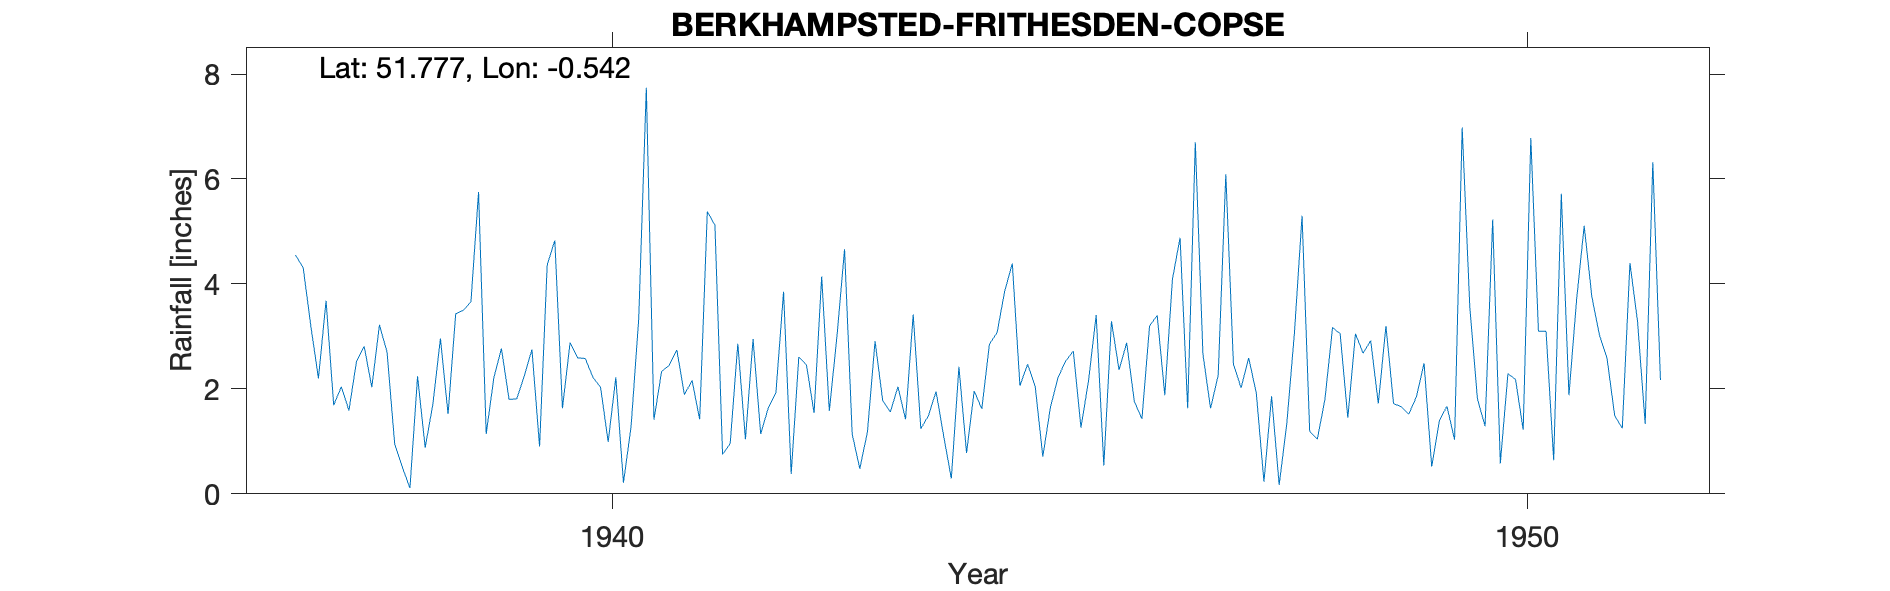

The file beside this chart, header and first rows:
BERKHAMPSTED-FRITHESDEN-COPSE, , , , , , , , , , , , , , , , , , , , , , , 
Grid ref, TL007097, Long, -0.5418, Lat, 51.78, Elevation, 500, ft, , , , , , , , , , , , , , , 
Station no, 930/5, , , , , , , , , , , , , , , , , , , , , , 
, 1931, 1932, 1933, 1934, 1935, 1936, 1937, 1938, 1939, 1940, 1941, 1942, 1943, 1944, 1945, 1946, 1947, 1948, 1949, 1950, 1951, 1952, 1953
January, , , , , , , 4.55, 2.7, 5.75, 2.88, 2.33, 2.95, 4.66, 1.95, 2.47, 2.36, 1.63, 5.3, 1.72, 1.29, 3.69, , 
February, , , , , , , 4.31, 0.95, 1.14, 2.59, 2.45, 1.14, 1.14, 1.1, 2.05, 2.88, 2.26, 1.19, 1.66, 5.23, 5.11, , 
March, , , , , , , 3.2, 0.51, 2.21, 2.58, 2.74, 1.64, 0.48, 0.29, 0.71, 1.76, 6.09, 1.04, 1.52, 0.58, 3.76, , 
April, , , , , , , 2.2, 0.11, 2.77, 2.22, 1.89, 1.93, 1.18, 2.42, 1.65, 1.43, 2.47, 1.8, 1.85, 2.29, 3.03, , 
May, , , , , , , 3.68, 2.24, 1.8, 2.03, 2.16, 3.85, 2.91, 0.78, 2.22, 3.2, 2.02, 3.17, 2.49, 2.18, 2.58, , 
June, , , , , , , 1.69, 0.88, 1.81, 0.99, 1.42, 0.38, 1.78, 1.96, 2.53, 3.4, 2.59, 3.05, 0.52, 1.22, 1.49, , 
July, , , , , , , 2.04, 1.7, 2.25, 2.22, 5.38, 2.61, 1.56, 1.62, 2.72, 1.88, 1.92, 1.45, 1.39, 6.78, 1.25, , 
August, , , , , , , 1.59, 2.96, 2.75, 0.21, 5.12, 2.46, 2.04, 2.85, 1.26, 4.09, 0.23, 3.05, 1.67, 3.1, 4.4, , 
September, , , , , , , 2.53, 1.52, 0.9, 1.28, 0.75, 1.54, 1.42, 3.07, 2.16, 4.88, 1.86, 2.68, 1.03, 3.1, 3.28, , 
October, , , , , , , 2.81, 3.43, 4.36, 3.32, 0.96, 4.14, 3.42, 3.86, 3.41, 1.63, 0.17, 2.92, 6.98, 0.64, 1.33, , 
November, , , , , , , 2.03, 3.5, 4.83, 7.74, 2.86, 1.58, 1.24, 4.39, 0.54, 6.7, 1.34, 1.72, 3.56, 5.72, 6.32, , 
December, , , , , , , 3.22, 3.66, 1.63, 1.41, 1.04, 3, 1.49, 2.06, 3.29, 2.66, 3.07, 3.2, 1.81, 1.88, 2.17, , 
Total, , , , , , , 33.85, 24.16, 32.2, 29.47, 29.1, 27.22, 23.32, 26.35, 25.01, 36.87, 25.65, 30.57, 26.2, 34.01, 38.41, , 
